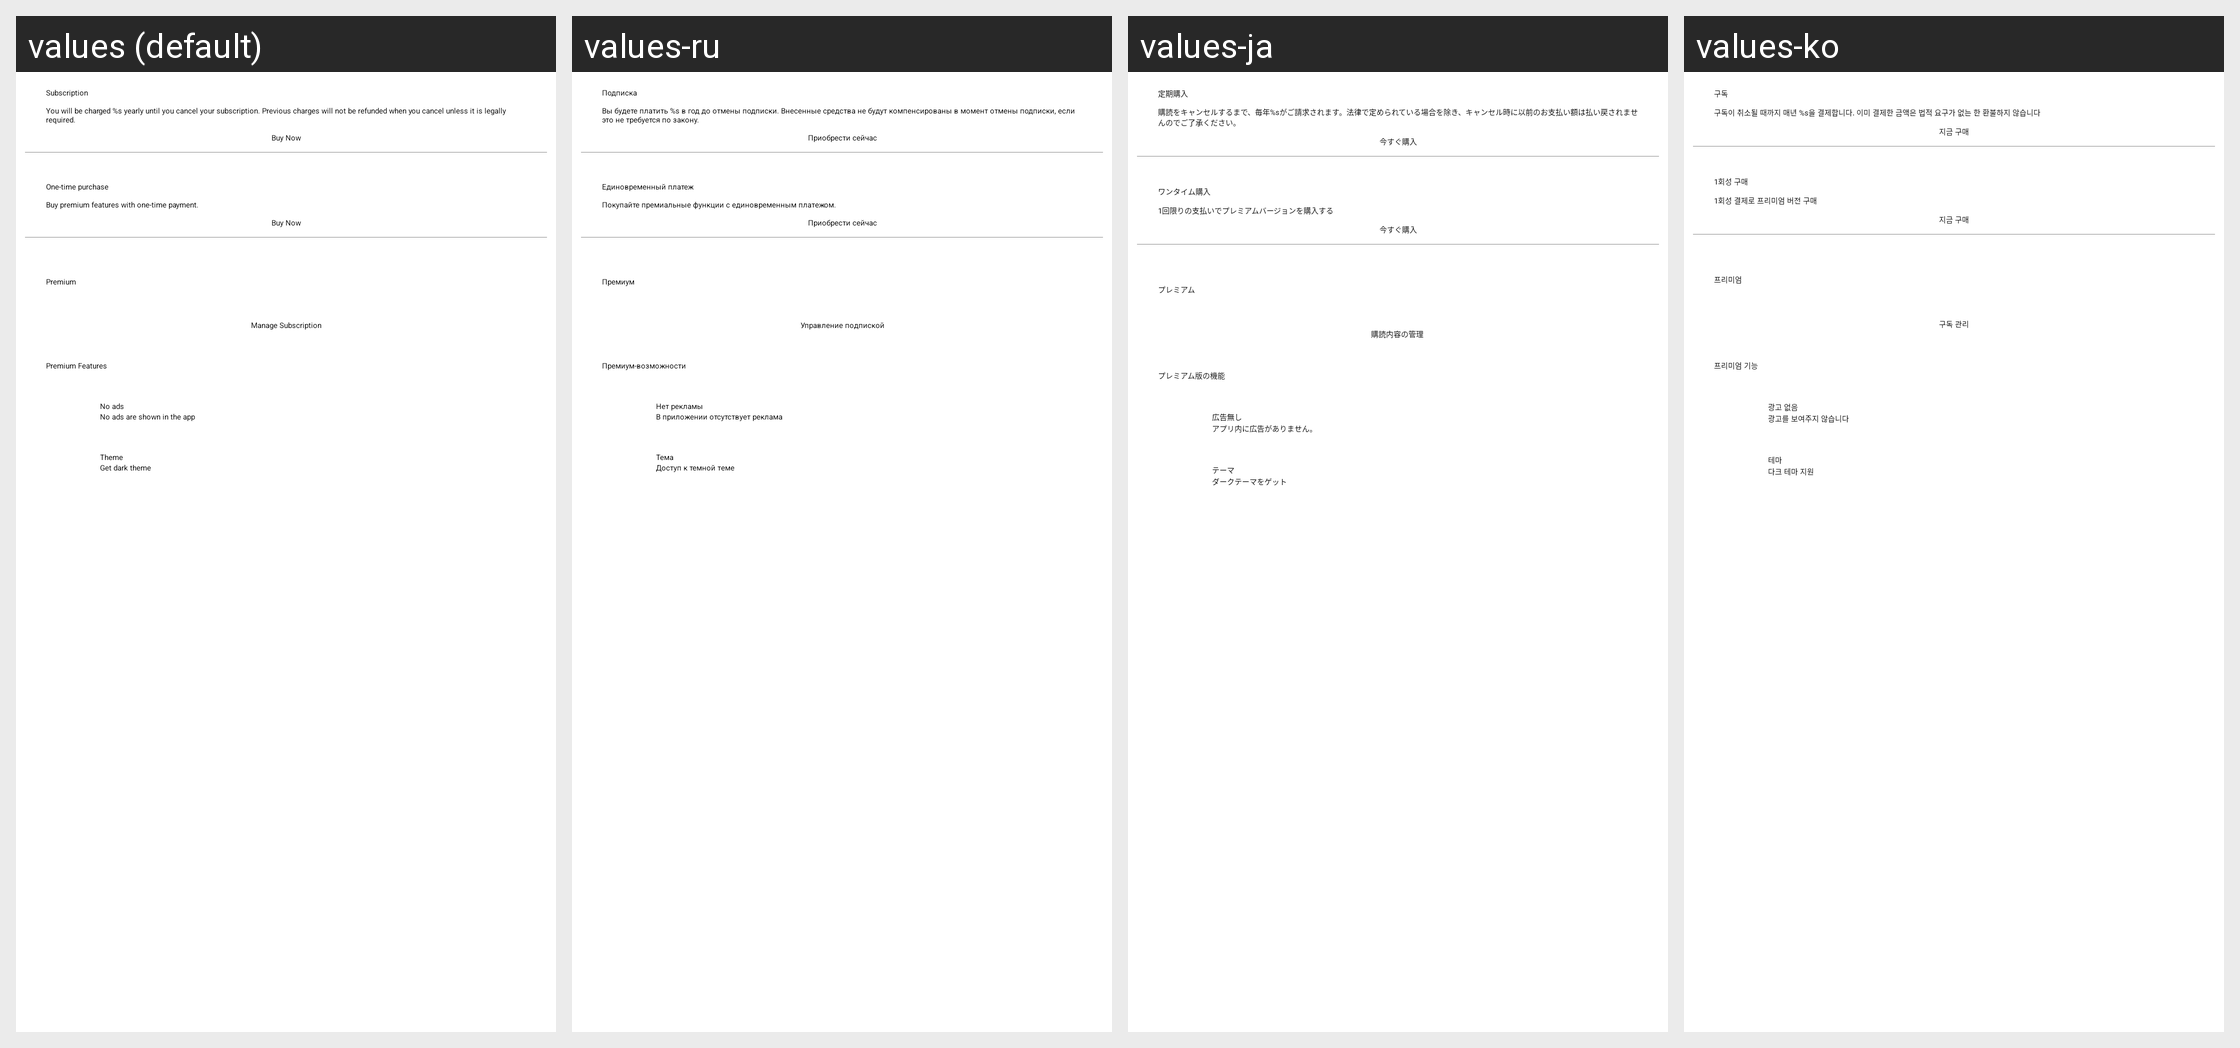

The same Android screen rendered under several of its app's locales, left to right. List the strings drawn on it with the default value and each locale's translation.
Android screen res/layout/activity_payment.xml rendered under 4 locales, left to right: values (default), values-ru, values-ja, values-ko. Device: Nexus 5 (rendered at 1080×1920; each locale shown at half size, 540×960, under a caption strip naming it); theme filemanager.AppTheme.
Other locales in the repository, not shown: values-af, values-am, values-ar, values-as, values-az, values-be, values-bg, values-bn, values-bs, values-ca, values-cs, values-da, values-de, values-el, values-en-rAU, values-en-rCA, values-en-rGB, values-en-rIN, values-en-rXC, values-es, values-es-rUS, values-et, values-eu, values-fa, values-fi, values-fr, values-fr-rCA, values-gl, values-gu, values-hi, values-hr, values-hu, values-hy, values-in, values-is, values-it, values-iw, values-ka, values-kk, values-km, values-kn, values-ky, values-lo, values-lt, values-lv, values-mk, values-ml, values-mn, values-mr, values-ms, values-my, values-nb, values-ne, values-nl, values-or, values-pa, values-pl, values-pt, values-pt-rBR, values-pt-rPT, values-ro, values-si, values-sk, values-sl, values-sq, values-sr, values-sv, values-sw, values-ta, values-te, values-th, values-tl, values-tr, values-uk, values-ur, values-uz, values-vi, values-zh-rCN, values-zh-rHK, values-zh-rTW, values-zu.
Strings drawn on this screen, with the default value and each locale's value (text and hints the layout hard-codes, and strings that could not be matched under every locale, appear in the picture but are not listed):

payment_subscription
  values: Subscription
  values-ru: Подписка
  values-ja: 定期購入
  values-ko: 구독

payment_subscription_description
  values: You will be charged %s yearly until you cancel your subscription. Previous charges will not be refunded when you cancel unless it is legally required.
  values-ru: Вы будете платить %s в год до отмены подписки. Внесенные средства не будут компенсированы в момент отмены подписки, если это не требуется по закону.
  values-ja: 購読をキャンセルするまで、毎年%sがご請求されます。法律で定められている場合を除き、キャンセル時に以前のお支払い額は払い戻されませんのでご了承ください。
  values-ko: 구독이 취소될 때까지 매년 %s을 결제합니다. 이미 결제한 금액은 법적 요구가 없는 한 환불하지 않습니다

payment_action
  values: Buy Now
  values-ru: Приобрести сейчас
  values-ja: 今すぐ購入
  values-ko: 지금 구매

payment_onetime
  values: One-time purchase
  values-ru: Единовременный платеж
  values-ja: ワンタイム購入
  values-ko: 1회성 구매

payment_onetime_description
  values: Buy premium features with one-time payment.
  values-ru: Покупайте премиальные функции с единовременным платежом.
  values-ja: 1回限りの支払いでプレミアムバージョンを購入する
  values-ko: 1회성 결제로 프리미엄 버전 구매

title_premium
  values: Premium
  values-ru: Премиум
  values-ja: プレミアム
  values-ko: 프리미엄

manage_subscription
  values: Manage Subscription
  values-ru: Управление подпиской
  values-ja: 購読内容の管理 
  values-ko: 구독 관리

title_premium_features
  values: Premium Features
  values-ru: Премиум-возможности
  values-ja: プレミアム版の機能
  values-ko: 프리미엄 기능

feature_no_ads_title
  values: No ads
  values-ru: Нет рекламы
  values-ja: 広告無し
  values-ko: 광고 없음

feature_no_ads_desc
  values: No ads are shown in the app
  values-ru: В приложении отсутствует реклама
  values-ja: アプリ内に広告がありません。
  values-ko: 광고를 보여주지 않습니다

feature_theme_title
  values: Theme
  values-ru: Тема
  values-ja: テーマ
  values-ko: 테마

feature_theme_desc
  values: Get dark theme
  values-ru: Доступ к темной теме
  values-ja: ダークテーマをゲット
  values-ko: 다크 테마 지원
